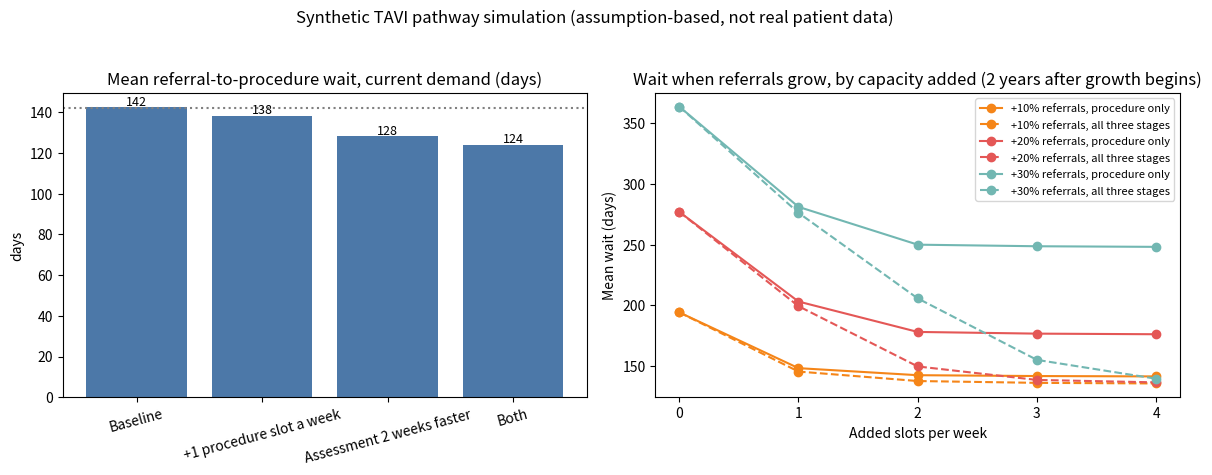

Write Python code to recreate this figure.
"""Synthetic TAVI referral-to-procedure pathway simulation.

All patient-level data here is SYNTHETIC. Parameters are assumptions, not measurements.
The baseline is calibrated so the mean referral-to-procedure time is about 142 days, the
UK estimate reported in Cardiovascular News (an advocacy source, treat as an estimate).

Pathway: referral -> assessment (echo, CT, clinic) -> heart team -> pre-procedure -> TAVI slot.
Each stage has a weekly capacity. Patients are served first come, first served.
Run from the repository root:  python simulate_pathway.py
"""
import os
import numpy as np
import pandas as pd
import matplotlib.pyplot as plt

# ---- Assumptions (change these and re-run) -------------------------------------------
REFERRALS_PER_WEEK = 12.0      # about 620 referrals a year: a regional program, not one hospital
CAP_ASSESS = 14.0              # assessment slots per week
CAP_HEART_TEAM = 14.0          # heart team cases per week
CAP_PROCEDURE = 12.5           # TAVI procedure slots per week (the tightest stage, see README)
ASSESS_LAG_WEEKS = 10.6        # mean weeks from assessment slot to heart team readiness (assumption)
PREPROC_LAG_WEEKS = 8.7        # mean weeks from heart team decision to procedure readiness (assumption)
LAG_SHAPE = 4.0                # gamma shape: higher means less spread in stage delays
TARGET_MEAN_DAYS = 142         # published UK estimate used for calibration
WARMUP_WEEKS = 52
GROWTH_START_WEEK = 52         # referral growth begins here in the stress test
HORIZON_WEEKS = 208
WINDOW = (156, 208)            # patients referred in this window are measured in the stress test
REPLICATIONS = 40
RTT_DAYS = 18 * 7              # the 18-week RTT reference used in NHS England waiting-time data


def _serve(ready, cap):
    """FIFO service with a weekly capacity that may be fractional (e.g. 12.5 slots a week)."""
    order = np.argsort(ready, kind="stable")
    out = np.empty_like(ready)
    cw = lambda w: int(np.floor(cap * (w + 1)) - np.floor(cap * w))
    w = int(ready.min())
    avail = cw(w)
    for i in order:
        r = ready[i]
        if r > w:
            w, avail = int(r), cw(int(r))
        while avail <= 0:
            w += 1
            avail = cw(w)
        out[i] = w
        avail -= 1
    return out


def simulate(seed, growth=0.0, extra_slots=0.0, assess_lag_cut=0.0, extra_other=0.0, horizon=HORIZON_WEEKS):
    """One run. growth: extra referral share from GROWTH_START_WEEK.
    extra_slots: added procedure slots a week. extra_other: added weekly capacity at assessment and heart team."""
    rng = np.random.default_rng(seed)
    lam = np.full(horizon, REFERRALS_PER_WEEK)
    lam[GROWTH_START_WEEK:] *= 1 + growth
    arrivals = rng.poisson(lam)
    ref_week = np.repeat(np.arange(horizon), arrivals)
    n = len(ref_week)
    ref_day = ref_week * 7 + rng.integers(0, 7, n)

    a_mean = ASSESS_LAG_WEEKS * (1 - assess_lag_cut)
    lag_a = np.round(rng.gamma(LAG_SHAPE, a_mean / LAG_SHAPE, n)).astype(int)
    lag_p = np.round(rng.gamma(LAG_SHAPE, PREPROC_LAG_WEEKS / LAG_SHAPE, n)).astype(int)

    s_assess = _serve(ref_week, CAP_ASSESS + extra_other)
    s_team = _serve(s_assess + lag_a, CAP_HEART_TEAM + extra_other)
    s_proc = _serve(s_team + lag_p, CAP_PROCEDURE + extra_slots)

    df = pd.DataFrame({
        "referral_week": ref_week,
        "referral_day": ref_day,
        "assessment_day": s_assess * 7 + rng.integers(0, 7, n),
        "heart_team_day": s_team * 7 + rng.integers(0, 7, n),
        "procedure_day": s_proc * 7 + rng.integers(0, 7, n),
    })
    df["wait_days"] = df.procedure_day - df.referral_day
    return df


def summarise(df, lo, hi):
    d = df[(df.referral_week >= lo) & (df.referral_week < hi)].wait_days
    return d.mean(), np.percentile(d, 90), (d > RTT_DAYS).mean() * 100


def main():
    for folder in ("data", "results", "charts"):
        os.makedirs(folder, exist_ok=True)
    # 1. Calibration check: baseline, no growth, steady-state window
    base = [summarise(simulate(s), WARMUP_WEEKS, 156) for s in range(REPLICATIONS)]
    base_mean = np.mean([b[0] for b in base])
    print(f"Baseline mean referral-to-procedure: {base_mean:.0f} days (target {TARGET_MEAN_DAYS})")

    # 2. One synthetic patient-level dataset (baseline, one year of referrals after warm-up)
    one = simulate(seed=2026)
    one = one[(one.referral_week >= WARMUP_WEEKS) & (one.referral_week < WARMUP_WEEKS + 52)].copy()
    one.insert(0, "patient_id", [f"SYN-{i+1:04d}" for i in range(len(one))])
    one["synthetic"] = True
    one = one.drop(columns=["referral_week"])
    one.to_csv("data/synthetic_tavi_pathway_baseline.csv", index=False)

    # 3. Stress test: referral growth x added capacity, procedure slots only vs all three stages
    rows = []
    for growth in [0.0, 0.10, 0.20, 0.30]:
        for scope in ["procedure only", "all three stages"]:
            for extra in [0, 1, 2, 3, 4]:
                kw = {"extra_slots": extra} if scope == "procedure only" else {"extra_slots": extra, "extra_other": extra}
                res = [summarise(simulate(s, growth, **kw), *WINDOW) for s in range(REPLICATIONS)]
                rows.append({"referral_growth_pct": int(growth * 100), "capacity_added_to": scope,
                             "extra_slots_per_week": extra,
                             "mean_wait_days": np.mean([r[0] for r in res]),
                             "p90_wait_days": np.mean([r[1] for r in res]),
                             "pct_waiting_over_18_weeks": np.mean([r[2] for r in res])})
    grid = pd.DataFrame(rows).round(1)

    # 4. Other levers at baseline demand: faster assessment, added assessment capacity is not binding here
    levers = []
    for name, kw in [("Baseline", {}), ("+1 procedure slot a week", {"extra_slots": 1}),
                     ("Assessment 2 weeks faster", {"assess_lag_cut": 2 / ASSESS_LAG_WEEKS}),
                     ("Both", {"extra_slots": 1, "assess_lag_cut": 2 / ASSESS_LAG_WEEKS})]:
        res = [summarise(simulate(s, 0.0, **kw), WARMUP_WEEKS, 156) for s in range(REPLICATIONS)]
        levers.append({"scenario": name, "mean_wait_days": np.mean([r[0] for r in res]),
                       "p90_wait_days": np.mean([r[1] for r in res]),
                       "pct_waiting_over_18_weeks": np.mean([r[2] for r in res])})
    levers = pd.DataFrame(levers).round(1)

    grid.to_csv("results/scenario_stress_test.csv", index=False)
    levers.to_csv("results/scenario_levers.csv", index=False)
    print(levers.to_string(index=False))
    print(grid.pivot_table(index=["capacity_added_to", "extra_slots_per_week"], columns="referral_growth_pct", values="mean_wait_days"))

    # 5. Chart
    fig, ax = plt.subplots(1, 2, figsize=(12, 4.8))
    ax[0].bar(levers.scenario, levers.mean_wait_days, color="#4C78A8")
    ax[0].axhline(TARGET_MEAN_DAYS, ls=":", color="grey")
    ax[0].set_title("Mean referral-to-procedure wait, current demand (days)")
    ax[0].set_ylabel("days")
    ax[0].tick_params(axis="x", rotation=15)
    for i, v in enumerate(levers.mean_wait_days):
        ax[0].text(i, v + 1, f"{v:.0f}", ha="center", fontsize=9)
    for g, color in zip([10, 20, 30], ["#F58518", "#E45756", "#72B7B2"]):
        for scope, ls in [("procedure only", "-"), ("all three stages", "--")]:
            d = grid[(grid.referral_growth_pct == g) & (grid.capacity_added_to == scope)]
            ax[1].plot(d.extra_slots_per_week, d.mean_wait_days, ls=ls, marker="o", color=color,
                       label=f"+{g}% referrals, {scope}")
    ax[1].set_title("Wait when referrals grow, by capacity added (2 years after growth begins)")
    ax[1].set_xlabel("Added slots per week")
    ax[1].set_ylabel("Mean wait (days)")
    ax[1].set_xticks([0, 1, 2, 3, 4])
    ax[1].legend(fontsize=8)
    fig.suptitle("Synthetic TAVI pathway simulation (assumption-based, not real patient data)", fontsize=12)
    fig.tight_layout(rect=[0, 0, 1, 0.95])
    fig.savefig("charts/chart_pathway_scenarios.png", dpi=150)


if __name__ == "__main__":
    main()
